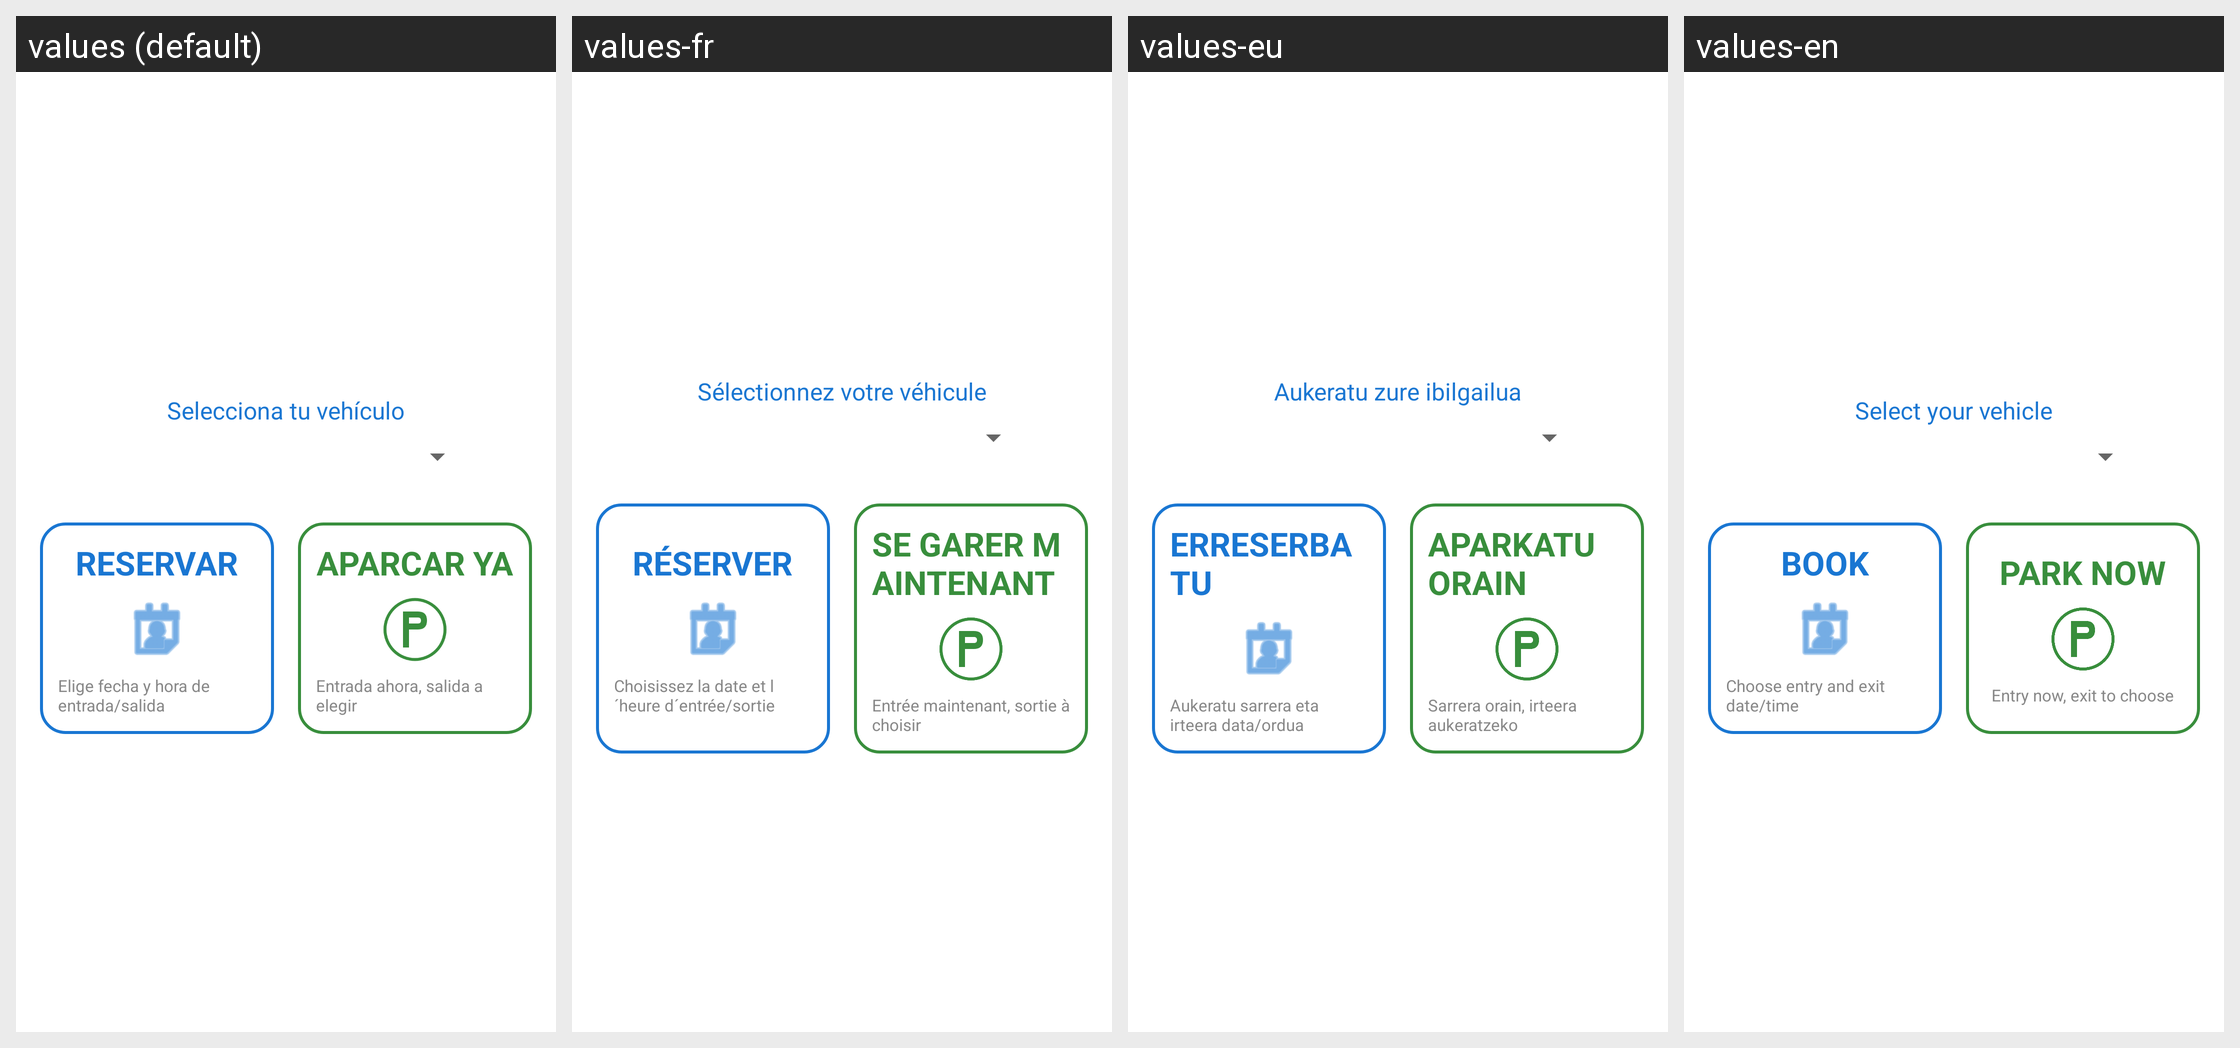

Here is an Android app screen in its default locale and in the app's own translations. Write out the translated-string differences for the strings that appear on this screen.
Android screen res/layout/fragment_elegir_reserva.xml rendered under 4 locales, left to right: values (default), values-fr, values-eu, values-en. Device: Nexus 5 (rendered at 1080×1920; each locale shown at half size, 540×960, under a caption strip naming it); theme Theme.ParkingLKS.
Strings drawn on this screen, with the default value and each locale's value (text and hints the layout hard-codes, and strings that could not be matched under every locale, appear in the picture but are not listed):

selecciona_tu_vehiculo
  values: Selecciona tu vehículo
  values-fr: Sélectionnez votre véhicule
  values-eu: Aukeratu zure ibilgailua
  values-en: Select your vehicle

reservar_titulo
  values: RESERVAR
  values-fr: RÉSERVER
  values-eu: ERRESERBATU
  values-en: BOOK

reservar_explicacion
  values: Elige fecha y hora de entrada/salida
  values-fr: Choisissez la date et l´heure d´entrée/sortie
  values-eu: Aukeratu sarrera eta irteera data/ordua
  values-en: Choose entry and exit date/time

aparcar_ya_titulo
  values: APARCAR YA
  values-fr: SE GARER MAINTENANT
  values-eu: APARKATU ORAIN
  values-en: PARK NOW

aparcar_ya_explicacion
  values: Entrada ahora, salida a elegir
  values-fr: Entrée maintenant, sortie à choisir
  values-eu: Sarrera orain, irteera aukeratzeko
  values-en: Entry now, exit to choose
